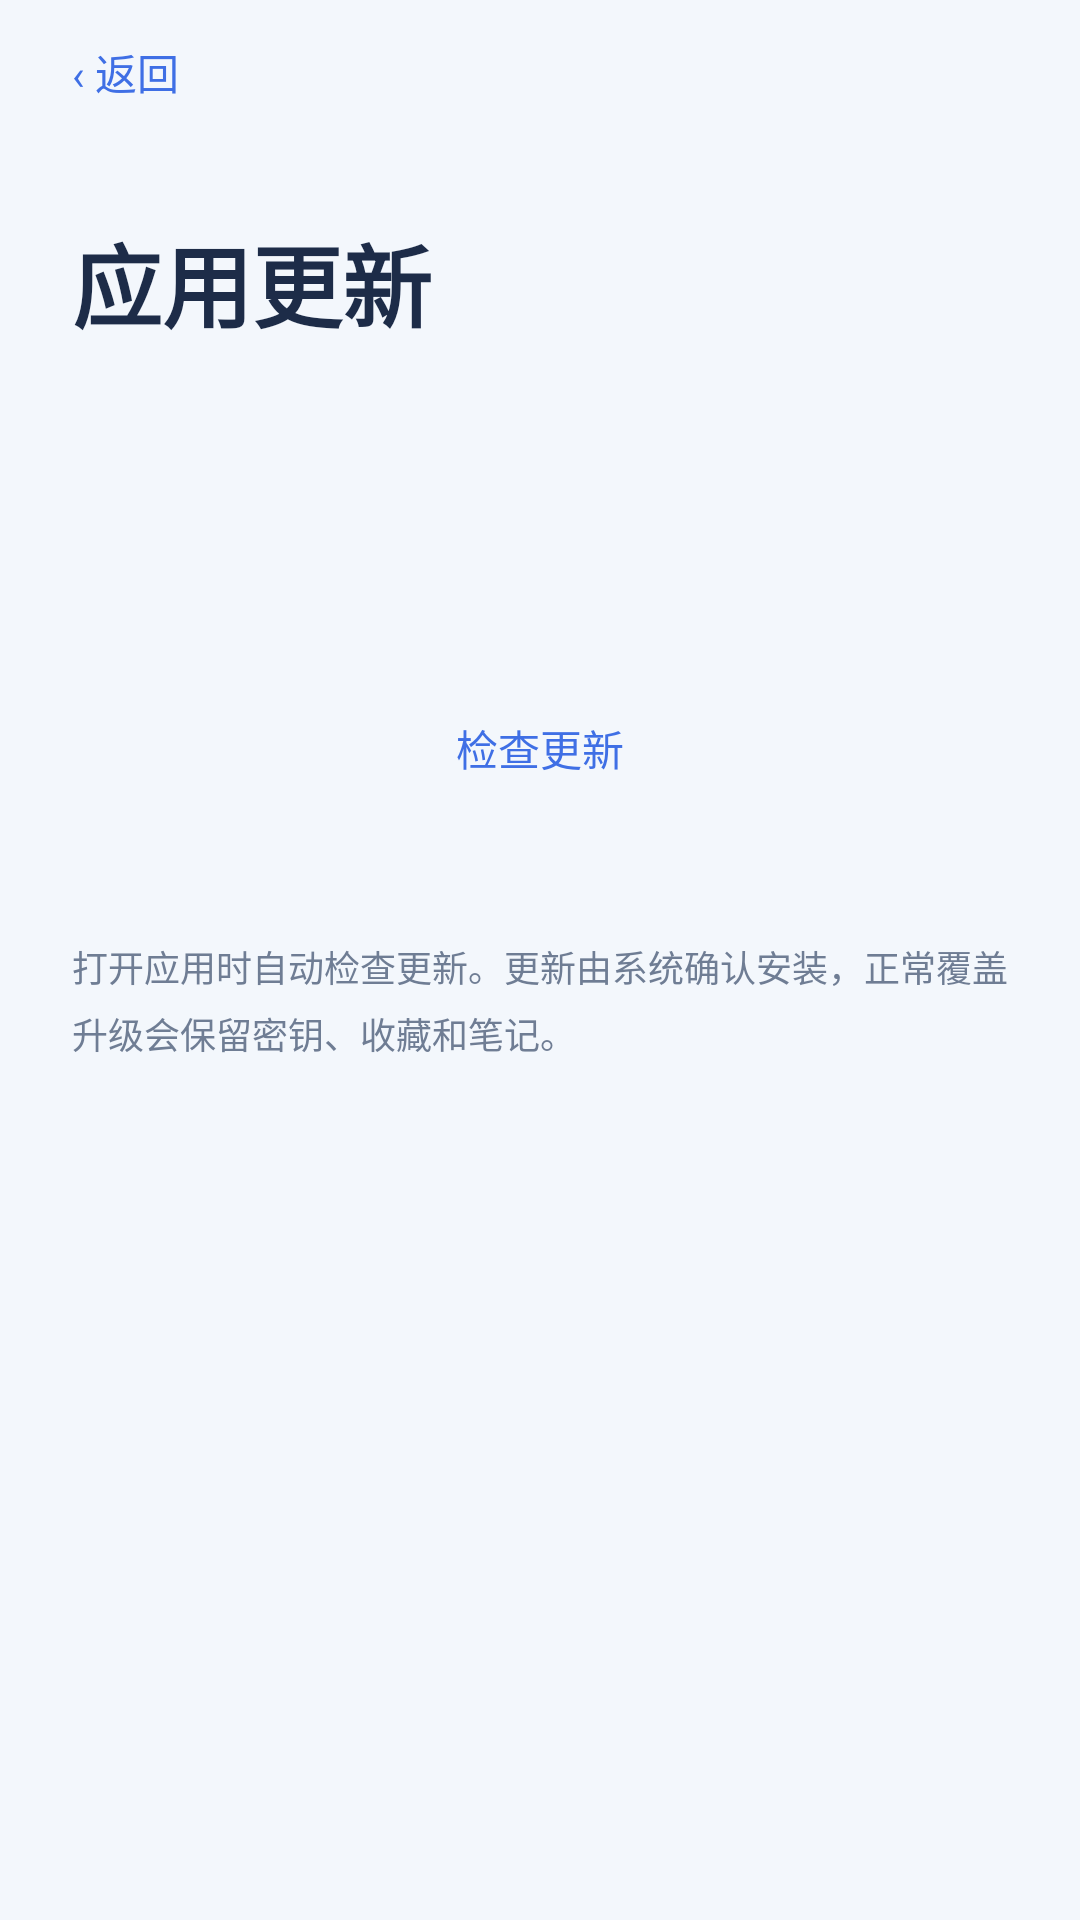

The Android layout XML behind this screen, and the referenced resources:
<!-- AndroidManifest.xml: application theme AppTheme -->
<!-- res/layout/activity_app_update.xml -->
<?xml version="1.0" encoding="utf-8"?>
<LinearLayout xmlns:android="http://schemas.android.com/apk/res/android"
    android:layout_width="match_parent" android:layout_height="match_parent"
    android:orientation="vertical" android:fitsSystemWindows="true">
    <Button android:id="@+id/update_back" style="@style/TextAction"
        android:layout_width="wrap_content" android:layout_height="48dp"
        android:layout_marginStart="12dp" android:text="@string/app_update_back" />
    <ScrollView android:layout_width="match_parent" android:layout_height="match_parent"
        android:fillViewport="true" android:scrollbars="none">
        <LinearLayout android:layout_width="match_parent" android:layout_height="wrap_content"
            android:orientation="vertical" android:padding="24dp">
            <TextView style="@style/PageTitle" android:layout_width="match_parent"
                android:layout_height="wrap_content" android:text="@string/app_update_title" />
            <TextView android:id="@+id/app_current_version" android:layout_width="match_parent"
                android:layout_height="wrap_content" android:layout_marginTop="12dp"
                android:textColor="@color/text_secondary" android:textSize="14sp" />
            <LinearLayout android:layout_width="match_parent" android:layout_height="wrap_content"
                android:layout_marginTop="24dp" android:orientation="vertical"
                android:padding="20dp" android:background="@drawable/card_background">
                <TextView android:id="@+id/app_update_status" android:layout_width="match_parent"
                    android:layout_height="wrap_content" android:textColor="@color/text_primary"
                    android:textSize="17sp" android:textStyle="bold" android:lineSpacingExtra="5dp" />
                <TextView android:id="@+id/app_release_notes" android:layout_width="match_parent"
                    android:layout_height="wrap_content" android:layout_marginTop="16dp"
                    android:textColor="@color/text_secondary" android:textSize="14sp"
                    android:lineSpacingExtra="6dp" android:textIsSelectable="true" android:visibility="gone" />
                <ProgressBar android:id="@+id/app_download_progress"
                    style="?android:attr/progressBarStyleHorizontal" android:layout_width="match_parent"
                    android:layout_height="wrap_content" android:layout_marginTop="20dp"
                    android:max="100" android:visibility="gone" />
                <TextView android:id="@+id/app_download_status" android:layout_width="match_parent"
                    android:layout_height="wrap_content" android:layout_marginTop="12dp"
                    android:textColor="@color/text_secondary" android:textSize="13sp"
                    android:lineSpacingExtra="5dp" android:visibility="gone" android:accessibilityLiveRegion="polite" />
                <Button android:id="@+id/app_update_action" style="@style/PrimaryAction"
                    android:layout_width="match_parent" android:layout_height="52dp"
                    android:layout_marginTop="20dp" android:visibility="gone" />
                <Button android:id="@+id/app_cancel_download" style="@style/TextAction"
                    android:layout_width="match_parent" android:layout_height="48dp"
                    android:layout_marginTop="8dp" android:text="@string/app_update_cancel"
                    android:visibility="gone" />
                <Button android:id="@+id/app_check_update" style="@style/TextAction"
                    android:layout_width="match_parent" android:layout_height="48dp"
                    android:layout_marginTop="12dp" android:text="@string/check_updates" />
            </LinearLayout>
            <TextView android:layout_width="match_parent" android:layout_height="wrap_content"
                android:layout_marginTop="20dp" android:text="@string/app_update_hint"
                android:textColor="@color/text_hint" android:textSize="12sp" android:lineSpacingExtra="5dp" />
        </LinearLayout>
    </ScrollView>
</LinearLayout>
<!-- resources referenced by this layout -->
<resources>
  <color name="text_hint">#6F7D94</color>
  <color name="text_primary">#1D2C48</color>
  <color name="text_secondary">#62728B</color>
  <string name="app_update_back">‹ 返回</string>
  <string name="app_update_cancel">取消下载</string>
  <string name="app_update_hint">打开应用时自动检查更新。更新由系统确认安装，正常覆盖升级会保留密钥、收藏和笔记。</string>
  <string name="app_update_title">应用更新</string>
  <string name="check_updates">检查更新</string>
  <style name="PageTitle">
          <item name="android:fontFamily">sans-serif</item>
          <item name="android:textColor">@color/text_primary</item>
          <item name="android:textSize">30sp</item>
          <item name="android:textStyle">bold</item>
      </style>
  <style name="PrimaryAction" parent="FlatButton">
          <item name="android:background">@drawable/button_background</item>
          <item name="android:textColor">@color/button_text</item>
          <item name="android:fontFamily">sans-serif-medium</item>
          <item name="android:textSize">16sp</item>
      </style>
  <style name="TextAction" parent="FlatButton">
          <item name="android:background">@drawable/text_button_background</item>
          <item name="android:textColor">@color/primary</item>
          <item name="android:paddingStart">12dp</item>
          <item name="android:paddingEnd">12dp</item>
      </style>
  <style name="AppTheme" parent="AppTheme.Base" />
  <style name="FlatButton" parent="android:style/Widget.Material.Button">
          <item name="android:stateListAnimator">@null</item>
          <item name="android:textAllCaps">false</item>
          <item name="android:fontFamily">sans-serif</item>
          <item name="android:textSize">14sp</item>
          <item name="android:minWidth">0dp</item>
          <item name="android:minHeight">48dp</item>
          <item name="android:backgroundTint">@null</item>
      </style>
  <!-- drawable button_background (drawable) -->
  <?xml version="1.0" encoding="utf-8"?>
  <ripple xmlns:android="http://schemas.android.com/apk/res/android"
      android:color="@color/ripple_primary">
      <item>
          <selector>
              <item android:state_enabled="false">
                  <shape>
                      <solid android:color="@color/primary_disabled" />
                      <corners android:radius="16dp" />
                  </shape>
              </item>
              <item>
                  <shape>
                      <solid android:color="@color/primary" />
                      <corners android:radius="16dp" />
                  </shape>
              </item>
          </selector>
      </item>
  </ripple>
  <!-- drawable text_button_background (drawable) -->
  <ripple xmlns:android="http://schemas.android.com/apk/res/android" android:color="@color/ripple_secondary">
      <item android:id="@android:id/mask"><shape><solid android:color="@color/surface" /><corners android:radius="6dp" /></shape></item>
  </ripple>
  <color name="primary">#3F6FE5</color>
  <style name="AppTheme.Base" parent="android:style/Theme.Material.Light.NoActionBar">
          <item name="android:fontFamily">sans-serif</item>
          <item name="android:statusBarColor">@color/background</item>
          <item name="android:navigationBarColor">@color/primary_dark</item>
          <item name="android:windowLightStatusBar">true</item>
          <item name="android:colorAccent">@color/primary</item>
          <item name="android:colorControlNormal">@color/text_hint</item>
          <item name="android:windowBackground">@color/background</item>
          <item name="android:buttonStyle">@style/FlatButton</item>
      </style>
  <color name="ripple_primary">#33FFFFFF</color>
  <color name="primary_disabled">#E4EBF7</color>
  <color name="ripple_secondary">#183F6FE5</color>
  <color name="surface">#FFFFFF</color>
  <color name="background">#F3F7FC</color>
  <color name="primary_dark">#1D2C48</color>
</resources>
